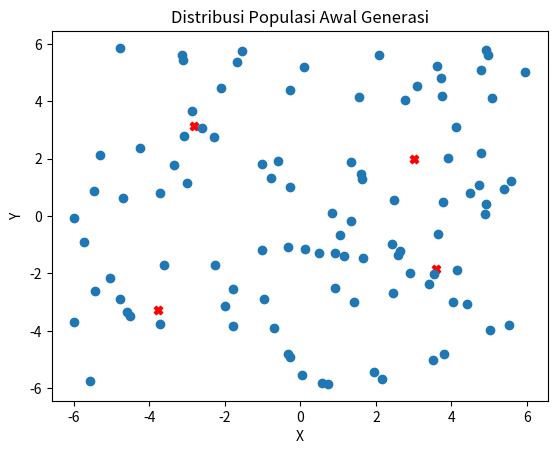
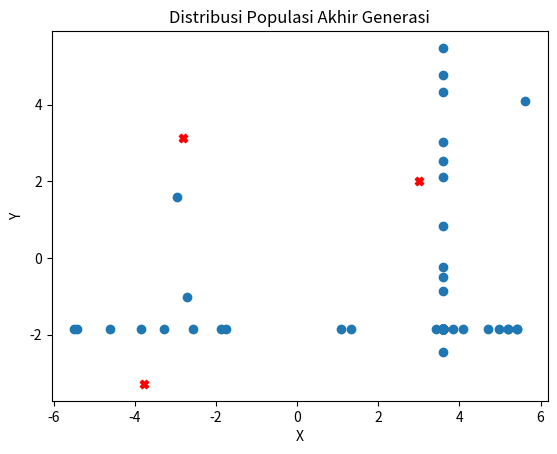
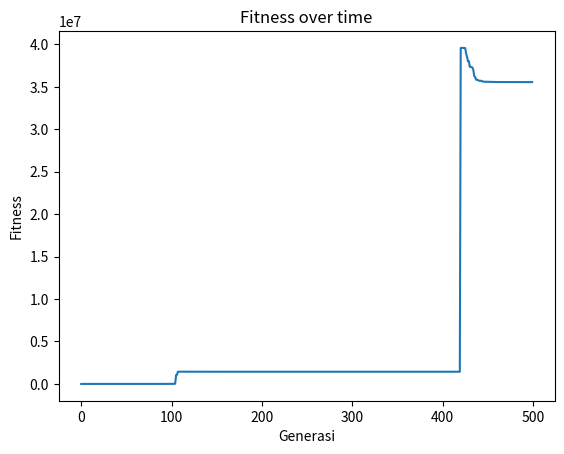

These figures' Python source, in order:
import random
import numpy as np
import matplotlib.pyplot as plt

# Menentukan seed untuk generator bilangan acak
RANDOM_SEED = 0
random.seed(RANDOM_SEED)
np.random.seed(RANDOM_SEED)

# Fungsi Himmelblau
def himmelblau(x, y):
    return (x**2 + y - 11)**2 + (x + y**2 - 7)**2

# Inisialisasi populasi
def init_populasi(n_pop,n_vab):
    return [[random.uniform(-6, 6) for _ in range(n_vab)] for _ in range(n_pop)]

# Evaluasi fitness
def evaluate(populasi):
    return [1/himmelblau(ind[0], ind[1]) for ind in populasi]

# Seleksi Mesin Roulette
def seleksi_mesin_roulette(populasi, fitness):
    total_fitness = sum(fitness)
    probabilities = [f/total_fitness for f in fitness]
    cumulative_probabilities = np.cumsum(probabilities)  
    index_terpilih = []
    for _ in range(len(populasi)):
        r = random.random()
        for i, cp in enumerate(cumulative_probabilities):
            if r <= cp:
                index_terpilih.append(i)
                break
    
    return [populasi[i] for i in index_terpilih]

# Crossover (Blending)
def crossover(parents):
    betha = random.random()
    child1 = [betha*parents[0][i] + (1-betha)*parents[1][i] for i in range(2)]
    child2 = [(1-betha)*parents[0][i] + betha*parents[1][i] for i in range(2)]
    return [child1, child2]

# Mutasi
def mutate(populasi, n_mut):
    for _ in range(n_mut):
        individual = random.choice(populasi)
        individual[random.randint(0, 1)] = random.uniform(-6, 6)
    return populasi

# Algoritma genetika utama
def genetic_algorithm(n_vab=2, n_pop=100, prob_cross=0.8, prob_mut=0.2, n_iter=500):
    populasi = init_populasi(n_pop,n_vab)
    fitness_over_time = []
    # Plot sebaran populasi awal generasi 
    plt.figure(1)
    globalMinima = [[3.0, 2.0], [-2.805118, 3.131312], [-3.779310, -3.283186], [3.584458, -1.848126]]
    plt.scatter(*zip(*globalMinima), marker='X', color='red', zorder=1)
    plt.scatter(*zip(*populasi))
    plt.title('Distribusi Populasi Awal Generasi')
    plt.xlabel('X')
    plt.ylabel('Y')
    
    for gen in range(n_iter):
        populasi_bycross = []
        new_populasi = []
        fitness = evaluate(populasi)
        max_fitness = max(fitness)
        best_individual = populasi[np.argmax(fitness)]
        
        print(f"Generation {gen}, Fitness: {max_fitness}, Best individual: {best_individual}")
        
        fitness_over_time.append(max_fitness)
        
        populasi_roulette = seleksi_mesin_roulette(populasi, fitness)
        
        while len(populasi_bycross) < n_pop:
            parents = random.sample(populasi_roulette, 2)
            
            if random.random() < prob_cross:
                children = crossover(parents)
            else:
                children = parents
                
            populasi_bycross.extend(children)

        n_mut = int(prob_mut * n_pop * n_vab) # Banyaknya individu yang dimutasi
        new_populasi = mutate(populasi_bycross, n_mut)   

        populasi = new_populasi
    
    best_x,best_y = best_individual
    hasil_terbaik = himmelblau(best_x,best_y)
    print(f"Nilai Terbaik yang dihasilkan untuk variabel x = {best_x}, sedangkan untuk variabel y = {best_y}")
    print(f"Dengan nilai minimum global dari fungsi Himmelblau = {hasil_terbaik}")
    
    # Plot sebaran populasi akhir generasi     
    plt.figure(2)
    globalMinima = [[3.0, 2.0], [-2.805118, 3.131312], [-3.779310, -3.283186], [3.584458, -1.848126]]
    plt.scatter(*zip(*globalMinima), marker='X', color='red', zorder=1)
    plt.scatter(*zip(*populasi))
    plt.title('Distribusi Populasi Akhir Generasi')
    plt.xlabel('X')
    plt.ylabel('Y')
        
    # Plot fitness over time
    plt.figure(3)
    plt.plot(range(n_iter), fitness_over_time)
    plt.title('Fitness over time')
    plt.xlabel('Generasi')
    plt.ylabel('Fitness')
    plt.show()
    
if __name__ == "__main__":
    genetic_algorithm()
